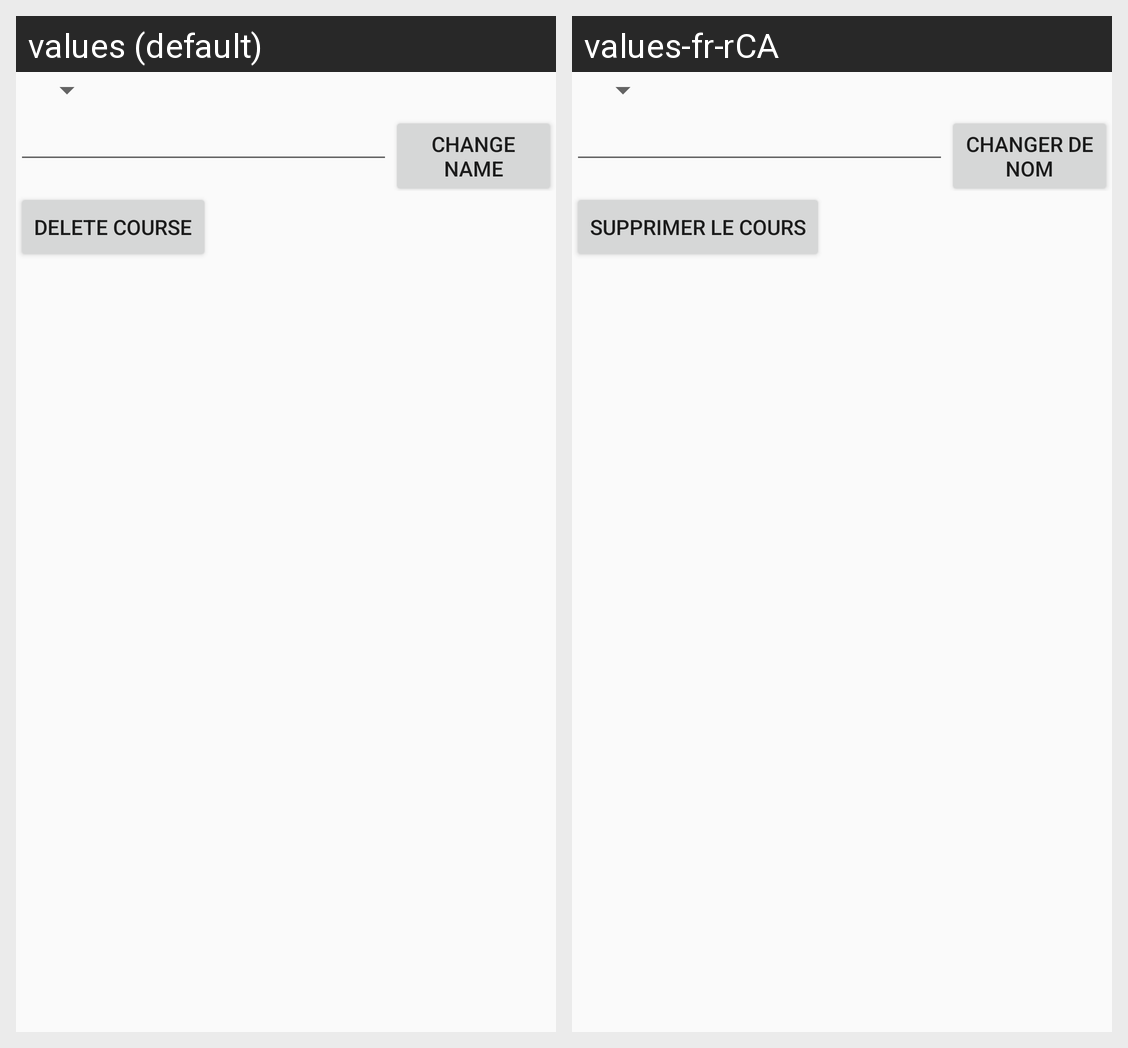

This grid shows one Android layout under two languages. Give, for every string resource on the screen, its name, the default text and each shown locale's text.
Android screen res/layout/course_info_admin_layout.xml rendered under 2 locales, left to right: values (default), values-fr-rCA. Device: Nexus 5 (rendered at 1080×1920; each locale shown at half size, 540×960, under a caption strip naming it); theme AppTheme.
Strings drawn on this screen, with the default value and each locale's value (text and hints the layout hard-codes, and strings that could not be matched under every locale, appear in the picture but are not listed):

ChangeNameButtonEnrollment
  values: Change name
  values-fr-rCA: Changer de nom

DeleteButtonEnrollment
  values: Delete Course
  values-fr-rCA: Supprimer le cours
